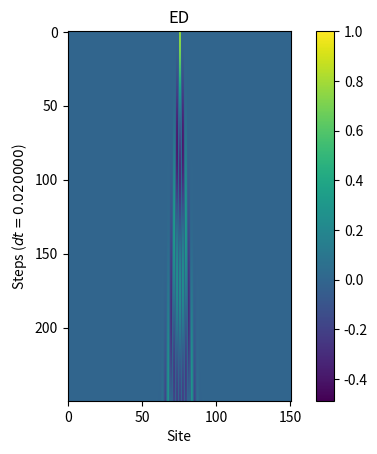

The script that saved this image: (Note: this script raises an exception after producing the figure.)
import scipy.linalg
import numpy as np

'''
lattice
'''

def get_Hamiltonian(L, t=1, PBC=True):
    L
    Hamiltonian = np.zeros([L, L])
    for idx in range(L):
        Hamiltonian[idx, (idx+1)%L] = -t
        Hamiltonian[idx, (idx+L-1)%L] = -t

    return Hamiltonian


def occupation_number(psi):
    # return np.einsum('i,i->i', psi, psi.conjugate())
    return psi

def double_ft(A, w, dt=0.05):
    '''
    Goal perform double fourier transform on the time-dependent connected correlation function.

    Input: A
    '''
    num_steps, sys_size = A.shape
    L = sys_size
    # eta = - np.log(0.5) / (num_steps * dt)
    # exp_jwt = np.exp( 1j * (w + 1j * eta) * np.arange(num_steps) * dt )
    eta = - np.log(0.1) / ((num_steps * dt)**2)
    # exp_jwt = np.cos(w * np.arange(num_steps) * dt )
    exp_jwt = np.exp( 1j * w * np.arange(num_steps) * dt ) * np.exp(
        - eta * ((np.arange(num_steps) * dt)**2))
    S_jw = exp_jwt.dot(A) * 2 * np.pi / num_steps
    S_jw = S_jw.reshape([L])

    S_qw = np.zeros([L], dtype=np.complex)
    for idx_x in range(L):
        qx = 2*np.pi * idx_x / L
        exp_jqx = np.exp( -1j * qx * ( np.arange(L) - L//2))
        S_qw[idx_x] = exp_jqx.dot(np.real(S_jw))

    S_qw = (1. / sys_size) * S_qw
    return S_qw

def get_S_qw(A, omega=(-5, 10), dw=0.05, dt=0.05):
    S_array = []
    w_array = []
    num_omega = int((omega[1]-omega[0])/dw) + 1
    print(num_omega)
    for idx_w in range(num_omega):
        # w = -5 + 0.05 * idx_w
        w = omega[0] + dw * idx_w
        S_array.append(double_ft(A, w, dt))
        w_array.append(w)


    return np.array(S_array), np.array(w_array)





'''
lattice_idx = idx = state_idx
'''
if __name__ == '__main__':
    N = L = 151
    H = get_Hamiltonian(L, t=1.)
    # print(H)
    # import matplotlib.pyplot as plt
    # plt.imshow(H)
    # plt.show()
    # Random State 
    psi = np.zeros(N)
    psi[N//2] = 1
    # Ground State

    # psi[Ly*(Lx//2)+Ly//2] = 1

    dt = 0.02
    T = 5.
    steps = int(T / dt)
    occup_array = np.zeros([steps, N], dtype=np.complex128)
    import scipy.sparse
    import scipy.sparse.linalg
    H = scipy.sparse.csc_matrix(H)
    U = scipy.sparse.linalg.expm(-1j * dt * H)
    for i in range(steps):
        occup_array[i, :] = occupation_number(psi)
        psi = U.dot(psi)

    # np.save('single_particle.npy', occup_array[:, N//2])
    import matplotlib.pyplot as plt
    plt.imshow(occup_array.real)
    plt.colorbar()
    plt.title("ED")
    plt.xlabel(r"Site")
    plt.ylabel(r"Steps ($dt=%f$)" % dt)
    plt.show()


    ## In general dw could be chosen to be any value.
    S_array, w_array = get_S_qw(occup_array, omega=(-5,10), dw=0.05, dt=dt)


    S = S_array
    # final_S = np.concatenate([S[:, :L//2, 0], S[:, L//2, :L//2]] + [S[:, idx, idx:idx+1] for idx in range(L//2, -1, -1)], axis=1)
    final_S_ = S.copy().real
    # final_S_[final_S_<0] = 0

    x = np.arange(L)
    scale_x = 2 * np.pi / L * x
    scale_y = -2 * np.cos(scale_x)
    y = (-w_array[0] + scale_y) / (w_array[1] - w_array[0])
    plt.gca().plot(x, y, 'r')
    plt.imshow(final_S_, origin='lower', aspect=0.25); plt.colorbar()
    # plt.xticks([0, L//2, 2 * (L//2), 3 * (L//2)] , [r'$(0,0)$',r'$(0,\pi)$',r'$(\pi,\pi)$',r'$(0,0)$',])
    plt.xticks([0, L//2, L-1] , [r'$0$',r'$\pi$',r'$2\pi$'])
    plt.yticks([0, 60, 100, 140, 160, 200] , [r'$%.1f$'% w_array[0],
                                              r'$%.1f$'% w_array[60],
                                              r'$%.1f$'% w_array[100],
                                              r'$%.1f$'% w_array[140],
                                              r'$%.1f$'% w_array[160],
                                              r'$%.1f$'% w_array[200]])
    plt.title(u'$S^{zz}(k, \omega)$')
    fig = plt.gcf()
    fig.set_size_inches(4, 9)
    plt.show()

    # final_S_ = S_array.copy().real.reshape([301,-1])
    # final_S_[final_S_<0] = 0
    # plt.imshow(final_S_, origin='lower')
    # plt.show()


